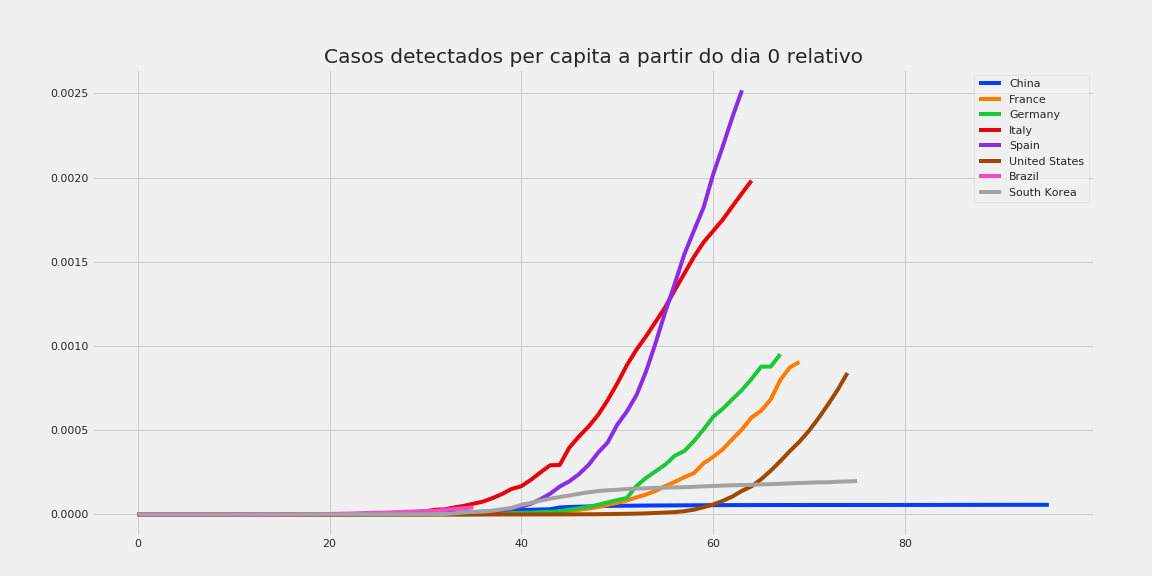

The table this chart was drawn from, first rows:
, China, France, Germany, Italy, Spain, United States, Brazil, South Korea
0, 1.875880916283677e-08, 4.596045023592418e-08, 1.1935460904830872e-08, 4.9618082999409146e-08, 2.1388186102799365e-08, 3.021123876390028e-09, 4.704567088817978e-09, 1.9504894392407227e-08
1, 1.875880916283677e-08, 4.596045023592418e-08, 4.774184361932349e-08, 4.9618082999409146e-08, 2.1388186102799365e-08, 3.021123876390028e-09, 4.704567088817978e-09, 1.9504894392407227e-08
2, 1.875880916283677e-08, 4.596045023592418e-08, 4.774184361932349e-08, 4.9618082999409146e-08, 2.1388186102799365e-08, 3.021123876390028e-09, 4.704567088817978e-09, 1.9504894392407227e-08
3, 3.056991122832659e-08, 4.596045023592418e-08, 5.967730452415435e-08, 4.9618082999409146e-08, 2.1388186102799365e-08, 3.021123876390028e-09, 4.704567088817978e-09, 1.9504894392407227e-08
4, 3.056991122832659e-08, 6.128060031456557e-08, 8.354822633381611e-08, 4.9618082999409146e-08, 2.1388186102799365e-08, 6.042247752780056e-09, 9.409134177635956e-09, 3.9009788784814455e-08
5, 4.0991471874347014e-08, 7.660075039320697e-08, 9.548368723864698e-08, 4.9618082999409146e-08, 2.1388186102799365e-08, 6.042247752780056e-09, 9.409134177635956e-09, 3.9009788784814455e-08
6, 4.0991471874347014e-08, 9.192090047184836e-08, 1.0741914814347785e-07, 4.9618082999409146e-08, 2.1388186102799365e-08, 1.510561938195014e-08, 1.4113701266453936e-08, 5.8514683177221686e-08
7, 4.0991471874347014e-08, 9.192090047184836e-08, 1.312900699531396e-07, 4.9618082999409146e-08, 2.1388186102799365e-08, 1.510561938195014e-08, 3.7636536710543824e-08, 7.801957756962891e-08
8, 4.0991471874347014e-08, 9.192090047184836e-08, 1.312900699531396e-07, 4.9618082999409146e-08, 2.1388186102799365e-08, 1.510561938195014e-08, 6.115937215463372e-08, 7.801957756962891e-08
9, 4.0991471874347014e-08, 9.192090047184836e-08, 1.312900699531396e-07, 4.9618082999409146e-08, 4.277637220559873e-08, 1.510561938195014e-08, 6.115937215463372e-08, 7.801957756962891e-08
10, 4.0991471874347014e-08, 9.192090047184836e-08, 1.4322553085797045e-07, 4.9618082999409146e-08, 4.277637220559873e-08, 1.8126743258340167e-08, 1.1761417722044946e-07, 7.801957756962891e-08
11, 4.0991471874347014e-08, 9.192090047184836e-08, 1.5516099176280133e-07, 4.9618082999409146e-08, 4.277637220559873e-08, 2.1147867134730195e-08, 1.5995528101981127e-07, 1.365342607468506e-07
12, 4.0991471874347014e-08, 9.192090047184836e-08, 1.5516099176280133e-07, 4.9618082999409146e-08, 4.277637220559873e-08, 2.4168991011120222e-08, 2.446374886185349e-07, 2.3405873270888674e-07
13, 4.0991471874347014e-08, 9.192090047184836e-08, 1.5516099176280133e-07, 4.9618082999409146e-08, 4.277637220559873e-08, 3.32323626402903e-08, 3.6225166583898434e-07, 2.925734158861084e-07
14, 4.0991471874347014e-08, 1.6852165086505533e-07, 1.5516099176280133e-07, 4.9618082999409146e-08, 4.277637220559873e-08, 3.32323626402903e-08, 4.610475747041619e-07, 2.925734158861084e-07
15, 4.0991471874347014e-08, 1.6852165086505533e-07, 1.7903191357246307e-07, 4.9618082999409146e-08, 4.277637220559873e-08, 3.32323626402903e-08, 5.692526177469753e-07, 3.1207831027851564e-07
16, 4.0991471874347014e-08, 1.6852165086505533e-07, 1.7903191357246307e-07, 4.9618082999409146e-08, 4.277637220559873e-08, 3.6253486516680334e-08, 9.409134177635957e-07, 3.510880990633301e-07
17, 4.3770554713285795e-08, 1.6852165086505533e-07, 1.7903191357246307e-07, 4.9618082999409146e-08, 4.277637220559873e-08, 3.6253486516680334e-08, 1.1008686987834069e-06, 4.4861257102536626e-07
18, 5.5581656778775615e-08, 1.6852165086505533e-07, 1.7903191357246307e-07, 4.9618082999409146e-08, 4.277637220559873e-08, 3.6253486516680334e-08, 1.3690290228460317e-06, 4.681174654177735e-07
19, 1.5007047330269415e-07, 1.6852165086505533e-07, 1.7903191357246307e-07, 4.9618082999409146e-08, 4.277637220559873e-08, 3.6253486516680334e-08, 2.0135547140140946e-06, 4.681174654177735e-07
20, 1.6327111678765337e-07, 1.6852165086505533e-07, 1.7903191357246307e-07, 4.9618082999409146e-08, 4.277637220559873e-08, 3.6253486516680334e-08, 2.9215361621559646e-06, 4.876223598101807e-07
21, 2.681814939575923e-07, 1.6852165086505533e-07, 1.7903191357246307e-07, 4.9618082999409146e-08, 4.277637220559873e-08, 3.927461039307036e-08, 4.252928648291452e-06, 5.266321485949951e-07
22, 3.6544939332044967e-07, 1.6852165086505533e-07, 1.7903191357246307e-07, 2.8116913699665185e-07, 4.277637220559873e-08, 3.927461039307036e-08, 5.3067516761866795e-06, 5.461370429874024e-07
23, 4.328421521647151e-07, 1.8384180094369672e-07, 1.7903191357246307e-07, 1.3066095189844409e-06, 4.277637220559873e-08, 4.229573426946039e-08, 7.273260719312595e-06, 5.461370429874024e-07
24, 6.127877659860012e-07, 1.8384180094369672e-07, 1.7903191357246307e-07, 2.1831956519740025e-06, 6.41645583083981e-08, 4.5316858145850414e-08, 8.896336364954798e-06, 5.461370429874024e-07
25, 9.191816489790017e-07, 1.8384180094369672e-07, 1.7903191357246307e-07, 3.787513668954898e-06, 1.4971730271959554e-07, 4.5316858145850414e-08, 1.035475216248837e-05, 5.461370429874024e-07
26, 1.381204170952574e-06, 1.8384180094369672e-07, 1.7903191357246307e-07, 5.325674241936582e-06, 2.566582332335924e-07, 4.5316858145850414e-08, 1.1446211727094141e-05, 5.461370429874024e-07
27, 1.927988719513779e-06, 1.8384180094369672e-07, 1.7903191357246307e-07, 6.615744399921219e-06, 5.347046525699841e-07, 4.5316858145850414e-08, 1.3713813063904407e-05, 5.656419373798096e-07
28, 3.1459217736787e-06, 1.8384180094369672e-07, 1.7903191357246307e-07, 1.0750584649871983e-05, 7.271983274951784e-07, 4.5316858145850414e-08, 1.6075505742491032e-05, 5.851468317722168e-07
29, 4.1644556341497625e-06, 1.8384180094369672e-07, 2.0290283538212482e-07, 1.4686952567825108e-05, 1.411620282784758e-06, 4.5316858145850414e-08, 1.836662991474539e-05, 6.04651726164624e-07
30, 5.3733566690881324e-06, 1.8384180094369672e-07, 2.506446790014483e-07, 1.865639920777784e-05, 1.7752194465323473e-06, 4.5316858145850414e-08, 2.0022637530009316e-05, 8.972251420507325e-07
31, 6.7490026743628285e-06, 1.8384180094369672e-07, 5.60966662527051e-07, 2.793498072866735e-05, 2.4382532157191274e-06, 4.8337982022240445e-08, 2.1542212699697524e-05, 1.5603915513925783e-06
32, 8.204547311257015e-06, 2.1448210110097953e-07, 6.803212715753597e-07, 3.0349727434638595e-05, 3.2296161015227043e-06, 1.0573933567365097e-07, 2.6896010046772382e-05, 3.0232586308231203e-06
33, 1.0004003449469876e-05, 2.604425513369037e-07, 1.3248361604362267e-06, 4.138148122150723e-05, 4.277637220559873e-06, 1.0573933567365097e-07, 3.21604206191597e-05, 6.729188565380494e-06
34, 1.1957698685243839e-05, 5.82165702988373e-07, 1.5396744567231825e-06, 5.109008612839162e-05, 5.582316572830634e-06, 1.0573933567365097e-07, 3.721312567255021e-05, 1.1722441529836744e-05
35, 1.4206671472655047e-05, 8.732485544825594e-07, 1.873867362058447e-06, 6.380885473724017e-05, 7.999181602446962e-06, 1.6011956544867146e-07, 4.2604559556335614e-05, 1.4862729527014308e-05
36, 1.6896823660747787e-05, 1.5320150078641394e-06, 2.339350337346851e-06, 7.667647759508694e-05, 9.196920024203727e-06, 1.6011956544867146e-07, , 1.7398365798027246e-05
37, 1.9486234095928995e-05, 1.991619510223381e-06, 3.1270907570656886e-06, 9.730106076184134e-05, 1.2597641614548826e-05, 1.7824630870701165e-07, , 2.2352608973698683e-05
38, 2.168170953869063e-05, 2.726986713998168e-06, 4.774184361932349e-06, 0.000122, 2.5751376067770435e-05, 1.8126743258340165e-07, , 3.111030655588953e-05
39, 2.405643582456382e-05, 3.2478718166719755e-06, 8.163855258904316e-06, 0.0001517, 3.505523702248816e-05, 1.9939417584174184e-07, , 3.943889646144742e-05
40, 2.5867703064842172e-05, 4.366242772412798e-06, 1.0109335386391749e-05, 0.0001679, 4.577071825999064e-05, 2.084575474709119e-07, , 5.7168845464145585e-05
41, 2.7933951155593156e-05, 6.48042348326531e-06, 1.0765785736157446e-05, 0.0002061, 6.425011105280929e-05, 2.6888002499871245e-07, , 6.877425762762789e-05
42, 2.9663930222832547e-05, 9.391251998207175e-06, 1.3594489970602362e-05, 0.00025, 9.049341540094411e-05, 3.111757592681729e-07, , 8.215461518081925e-05
43, 3.1072925222174506e-05, 1.0969227456307239e-05, 1.546835733266081e-05, 0.0002921, 0.000123, 3.7764048454875347e-07, , 9.385755181626359e-05
44, 4.159244853826753e-05, 1.725048898855021e-05, 1.8702867237869975e-05, 0.0002936, 0.0001658, 4.803586963460144e-07, , 0.0001039
45, 4.447991560792492e-05, 2.163205191104165e-05, 2.8275106883544336e-05, 0.0003966, 0.0001966, 7.039218631988765e-07, , 0.0001125
46, 4.624324366923158e-05, 2.7331147740296247e-05, 3.654638129059213e-05, 0.0004628, 0.0002391, 1.0211398702198295e-06, , 0.0001226
47, 4.763764848366911e-05, 3.494526232938102e-05, 4.529507413383316e-05, 0.0005211, 0.0002934, 1.308146638476882e-06, , 0.000132
48, 4.90633179800447e-05, 4.406075162617265e-05, 5.774375985757176e-05, 0.0005907, 0.0003667, 1.6737026275200753e-06, , 0.0001391
49, 5.037643462144328e-05, 5.608706943790614e-05, 7.17559909598432e-05, 0.0006787, 0.0004273, 2.277927402798081e-06, , 0.000144
50, 5.159228336347899e-05, 6.892535520380763e-05, 8.541015823496972e-05, 0.0007777, 0.0005331, 3.0966519732997786e-06, , 0.0001465
51, 5.186602302311446e-05, 8.308117387647229e-05, 9.784690849780349e-05, 0.0008861, 0.0006111, 3.963714525823717e-06, , 0.0001513
52, 5.248506372548808e-05, 0.0001016, 0.0001687, 0.0009781, 0.0007077, 5.024129006436616e-06, , 0.0001535
53, 5.3058944331728936e-05, 0.0001184, 0.0002171, 0.001057, 0.0008485, 6.567923307271921e-06, , 0.0001556
54, 5.350846098092728e-05, 0.0001399, 0.0002562, 0.001144, 0.001018, 8.915336559226972e-06, , 0.0001577
55, 5.3659920995649444e-05, 0.0001684, 0.0002957, 0.00123, 0.001202, 1.1401721509495964e-05, , 0.0001592
56, 5.401772791116282e-05, 0.0001932, 0.0003487, 0.001332, 0.00137, 1.4081458387853919e-05, , 0.0001606
57, 5.430258390215404e-05, 0.0002215, 0.0003766, 0.001431, 0.001545, 1.9416763153558707e-05, , 0.0001623
58, 5.4607588243727574e-05, 0.0002454, 0.0004357, 0.001529, 0.001685, 2.8443881296212113e-05, , 0.0001641
59, 5.4836167807230285e-05, 0.0003042, 0.0005047, 0.001616, 0.001822, 4.30510152385579e-05, , 0.0001671
... 36 more rows
